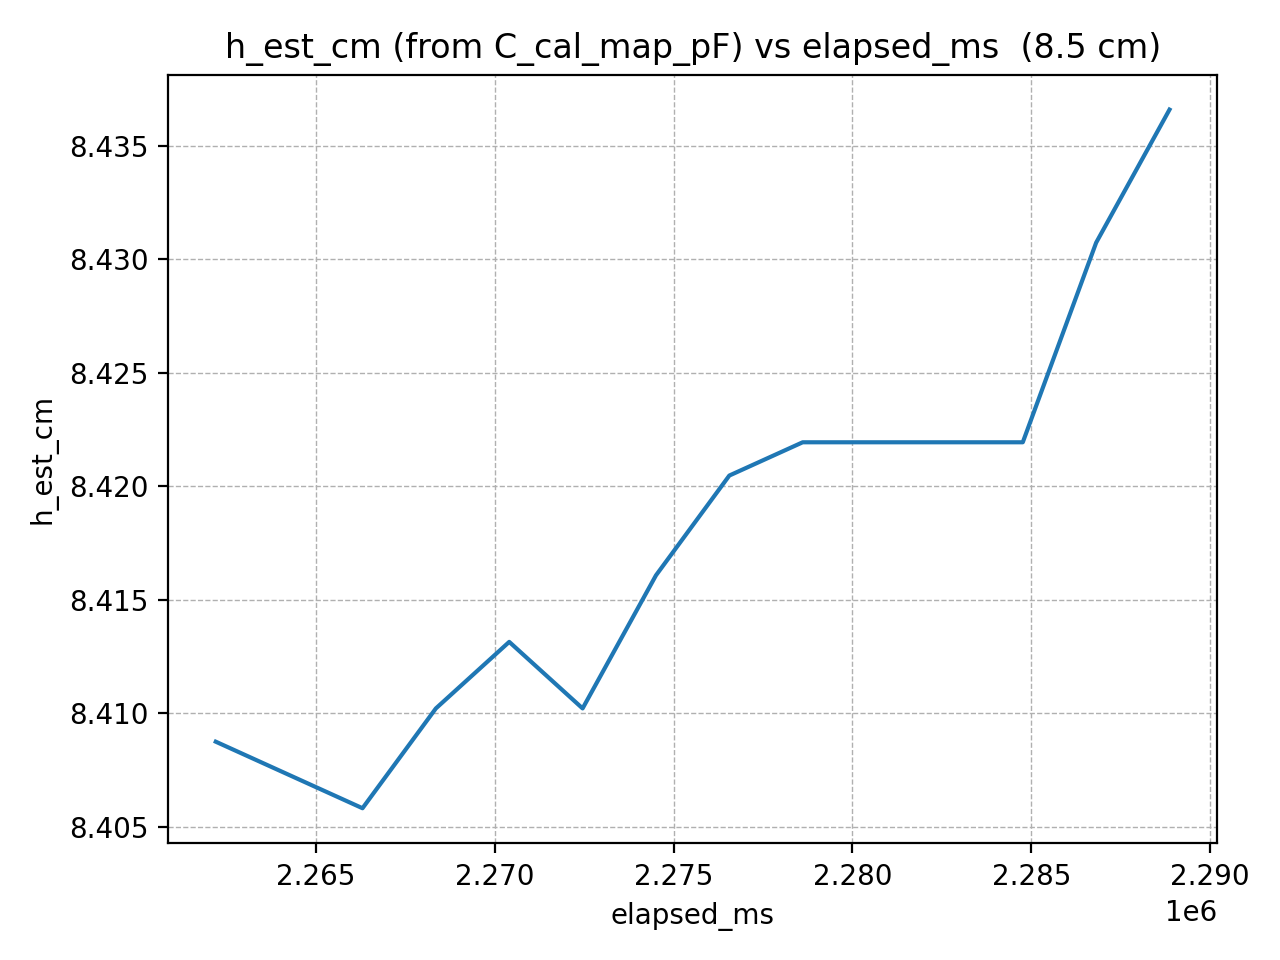

The data file committed next to this chart (first rows):
elapsed_ms, h_est_cm
2262202, 8.409
2264253, 8.407
2266304, 8.406
2268355, 8.41
2270406, 8.413
2272457, 8.41
2274508, 8.416
2276559, 8.42
2278610, 8.422
2280661, 8.422
2282712, 8.422
2284763, 8.422
2286814, 8.431
2288865, 8.437
